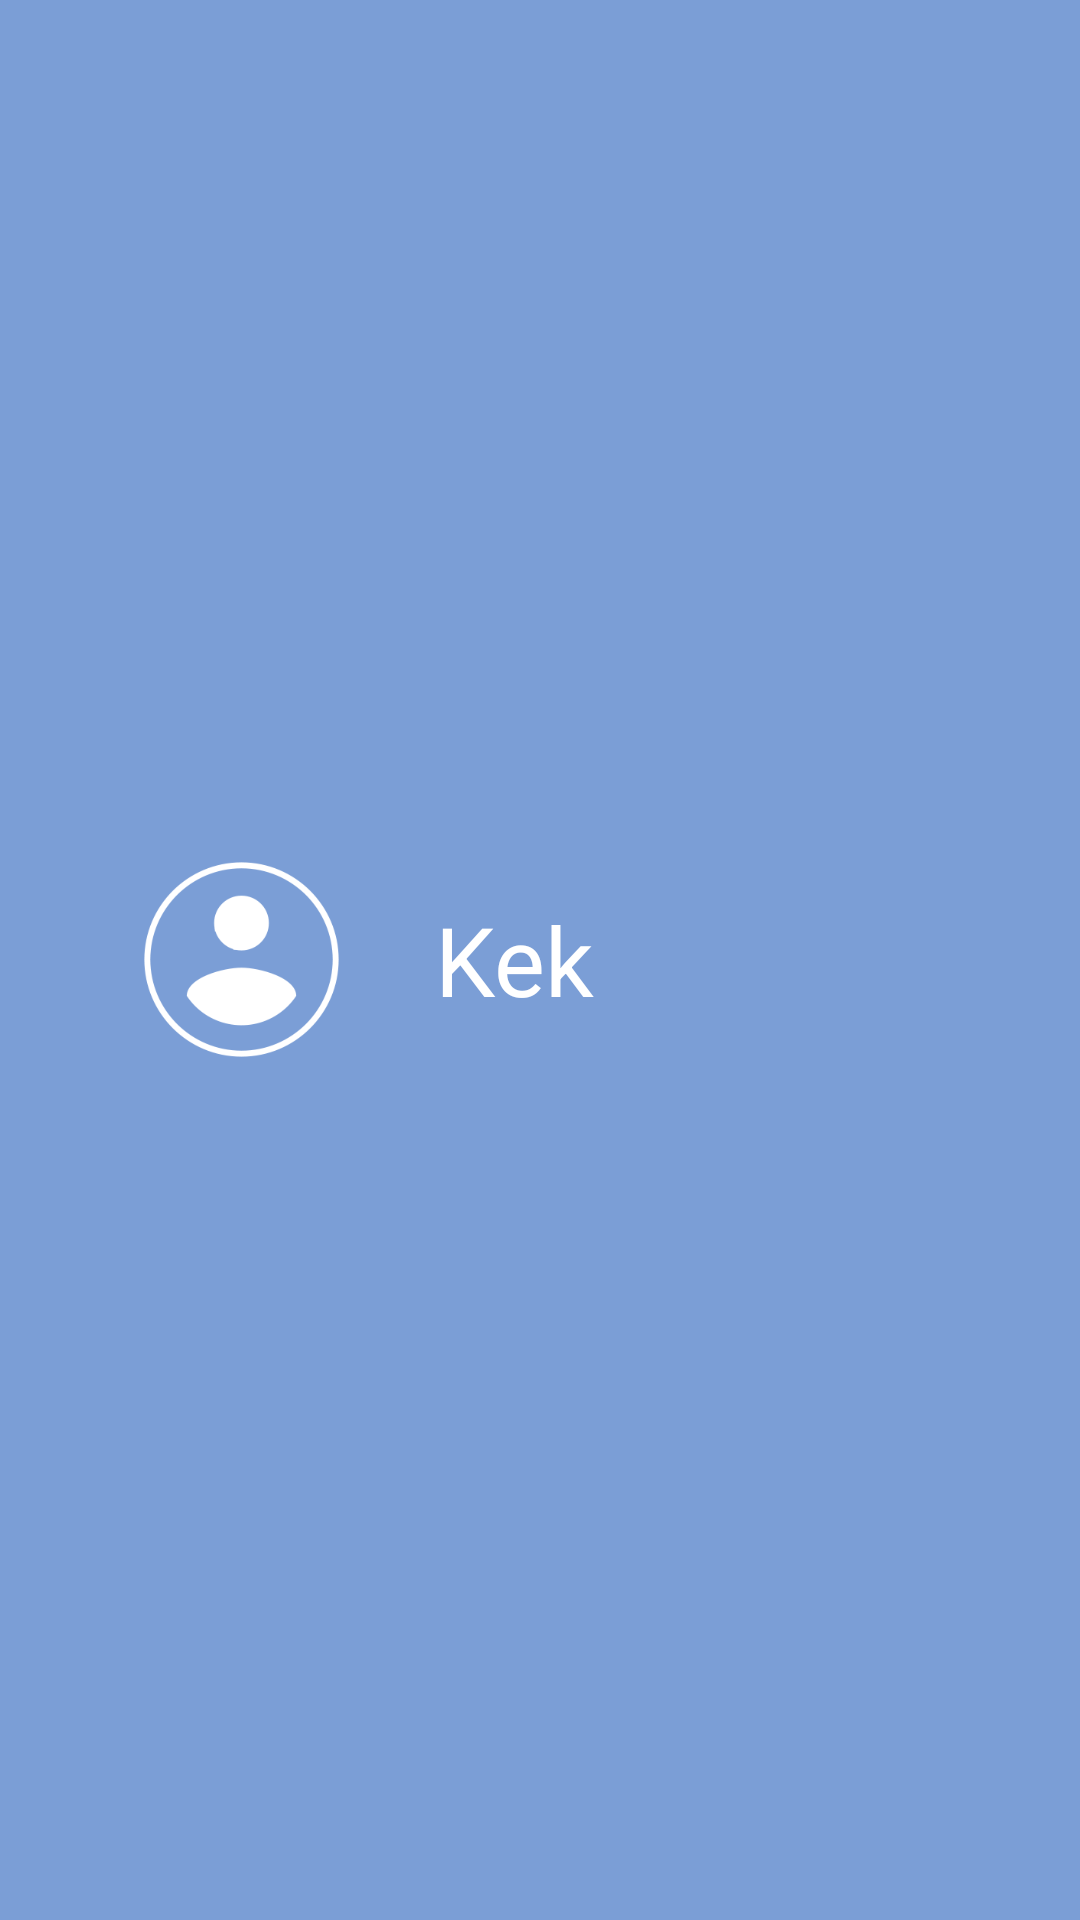

This screen was rendered from an Android layout file. Write that file and the resources it references.
<!-- AndroidManifest.xml: application theme AppTheme -->
<!-- res/layout/navigation_header.xml -->
<?xml version="1.0" encoding="utf-8"?>
<LinearLayout xmlns:android="http://schemas.android.com/apk/res/android"
    android:layout_width="match_parent"
    android:layout_height="match_parent"
    android:orientation="horizontal"
    android:background="@color/menu"
    android:padding="16dp">

    <ImageView
        android:id="@+id/nav_profile_icon"
        android:layout_width="@dimen/nav_icon_size"
        android:layout_height="@dimen/nav_icon_size"
        android:src="@drawable/non_white"
        android:layout_gravity="center_vertical"
        android:layout_margin="32dp"/>

    <TextView
        android:id="@+id/nav_profile_name"
        android:layout_width="wrap_content"
        android:layout_height="wrap_content"
        android:layout_gravity="center_vertical"
        android:textSize="32sp"
        android:textColor="@color/white"
        android:text="Kek"/>

</LinearLayout>
<!-- resources referenced by this layout -->
<resources>
  <color name="menu">#7B9ED6</color>
  <color name="white">#FFF</color>
  <dimen name="nav_icon_size">65dp</dimen>
  <!-- drawable non_white: png bitmap (drawable, 9769 bytes) -->
  <style name="AppTheme" parent="Theme.AppCompat.Light.NoActionBar">
          
          <item name="colorPrimary">#3B5D7F</item>
          <item name="colorPrimaryDark">#9FACE6</item>
          <item name="colorAccent">#7b9ed6</item>
      </style>
</resources>
